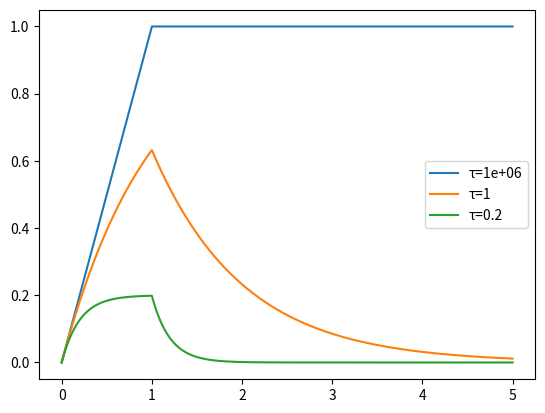
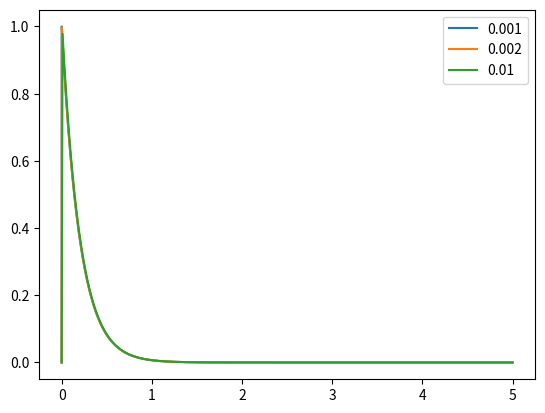
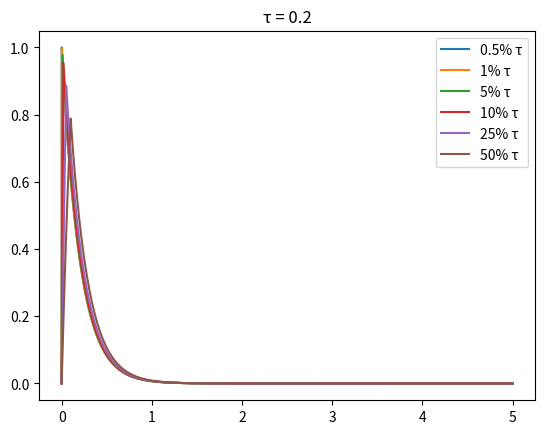
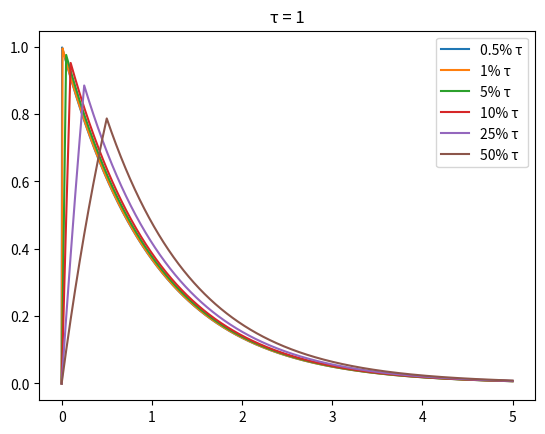
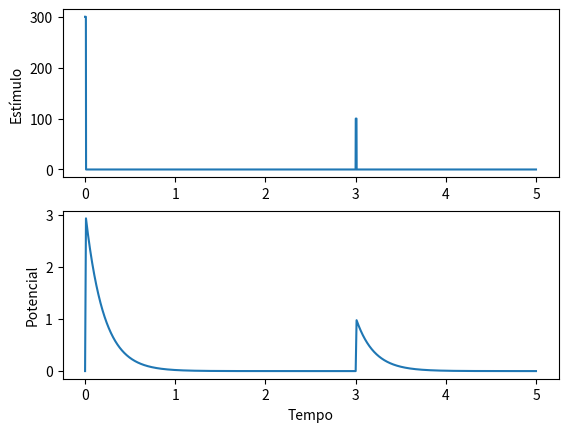
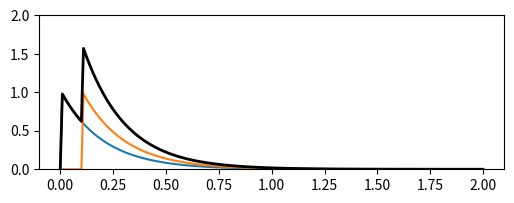
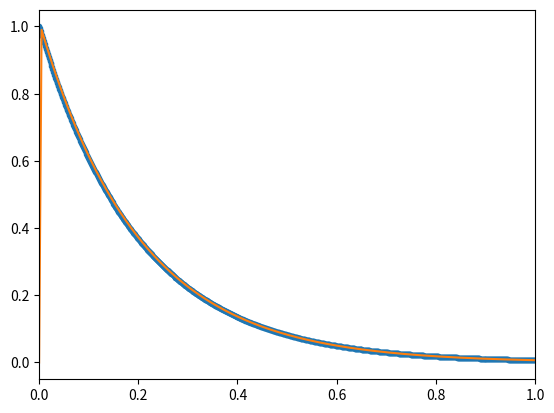
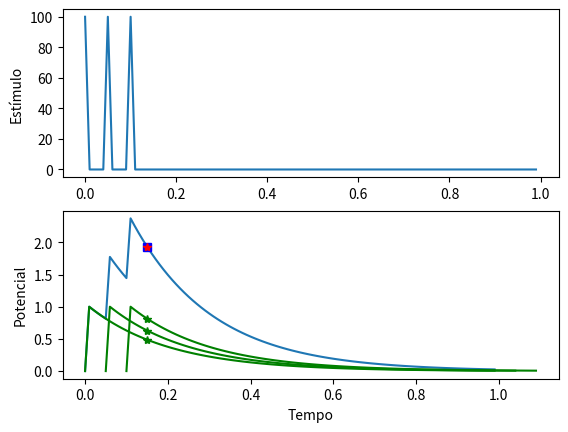
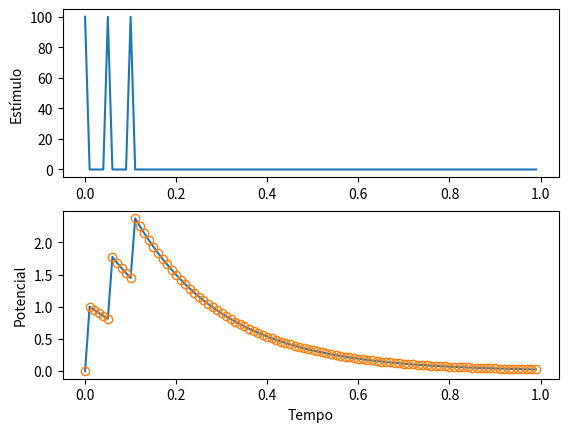
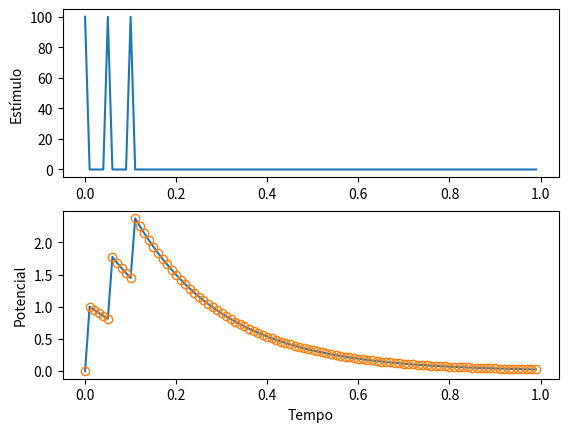
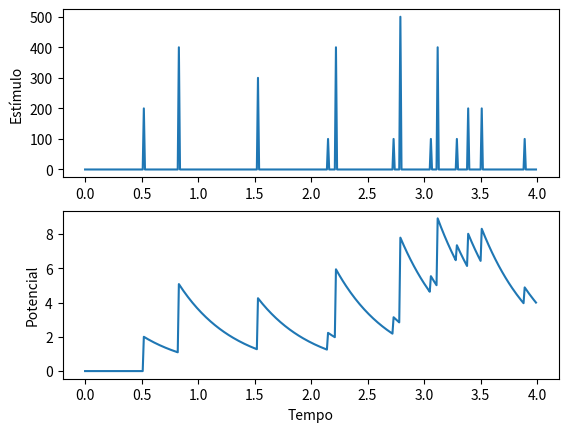
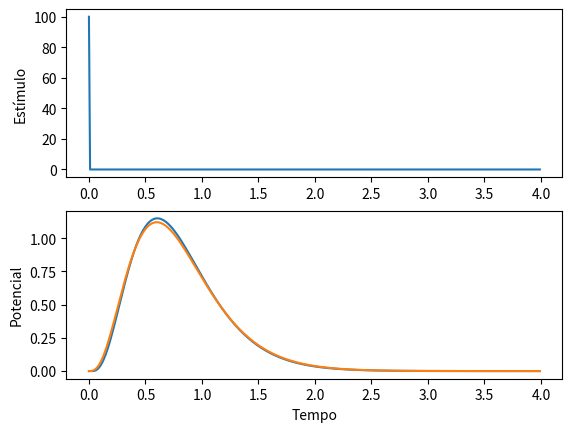
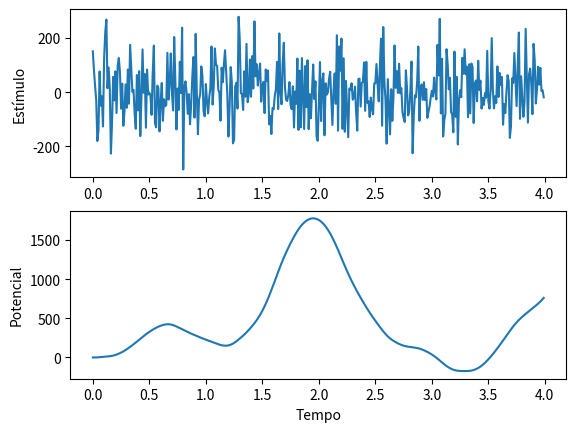

Recreate these plots in Python, in order.
# Integrando a equação da membrana pelo Método de Euler
from numpy import zeros, arange

def resposta_membrana(estimulo, tau=1, passos=5000, dt=0.001):
    t = arange(passos) * dt
    V = zeros(passos)
    for i in range(passos - 1):
        dVdt = estimulo[i] - V[i]/tau 
        V[i + 1] = V[i] + dt * dVdt
    return t, V

%matplotlib notebook
from numpy import linspace, array
import matplotlib.pyplot as plt
t, V = resposta_membrana(zeros(5000))

I = zeros(5000)
I[t < 1] = 1

for tau in [1e6, 1, 0.2]:
    t, V = resposta_membrana(I, tau)
    plt.plot(t, V, label=f'τ={tau:g}')
plt.legend()

def pulso_quadrado(t, duracao, t0=0, area=1):
    I = zeros(len(t))
    I[(t >= t0) & (t < t0 + duracao)] = area / duracao
    return I

def resposta_degrau(duracao, pot_total=1.0, tau=0.2, t0=0, label=None):
    if label is None:
        label = round(duracao, 4)
    t, V = resposta_membrana(zeros(5000))
    I = pulso_quadrado(t, duracao, t0, pot_total)
    t, V = resposta_membrana(I, tau)
    plt.plot(t, V, label=label)
    return max(V)


plt.figure(2)
for duracao in [0.001, 0.002, 0.01]:
    resposta_degrau(duracao)
plt.legend()

fatores = [0.5, 1, 5, 10, 25, 50]

for tau in [0.2, 1]:
    plt.figure()
    plt.title(f'τ = {tau}')
    for pc in fatores:
        est = pc * tau / 100
        m = resposta_degrau(est, tau=tau, label=f'{pc}% τ')
    plt.legend()


def estimulo_resposta(t, V, I):
    plt.subplot(211)
    plt.plot(t, I)
    plt.ylabel('Estímulo')

    plt.subplot(212)
    plt.plot(t, V)
    plt.xlabel('Tempo')
    plt.ylabel('Potencial')


plt.figure(5)
t = arange(5000) * 0.001
duracao = 0.01
I = pulso_quadrado(t, duracao=duracao, area=3) +\
    pulso_quadrado(t, duracao=duracao, t0=3, area=1)
t, V = resposta_membrana(I, 0.2)
estimulo_resposta(t, V, I)

plt.figure(6, figsize=(6,2))

t, V = resposta_membrana(zeros(2000), passos=2000)
duracao = 0.01
I1 = pulso_quadrado(t, duracao=duracao)
I2 = pulso_quadrado(t, duracao=duracao, t0=0.1)

plt.plot(*resposta_membrana(I1, tau=0.2, passos=2000))
plt.plot(*resposta_membrana(I2, tau=0.2, passos=2000))
plt.plot(*resposta_membrana(I1+I2, tau=0.2, passos=2000), 'k', lw=2)
plt.ylim(0,2)

from numpy import exp 

plt.figure(7)
tau = 0.2

def resposta_impulso(t, tau):
    return exp(-t/tau)

t = arange(5000)*0.001
plt.plot(t, resposta_impulso(t, tau), '.')

resposta_degrau(0.005, tau=tau)

plt.xlim(0,1)

passo = 0.01
t = arange(100) * passo  # tempo 

# passos em que ocorrem pulsos 
t1 = 0
t2 = 5
t3 = 10

tres_pulsos = zeros(len(t))  
tres_pulsos[[t1, t2, t3]] = 1 / passo # pulsos unitários

t, resp_3p = resposta_membrana(tres_pulsos, tau=0.2, passos=100, dt=passo)
plt.figure(8)
estimulo_resposta(t, resp_3p, tres_pulsos)

# resposta a impulso: apenas um pulso unitário em t=0
pulso_em_zero = zeros(len(t))
pulso_em_zero[0] = 1/passo
t, resp_impulso = resposta_membrana(pulso_em_zero, tau=0.2,
                                  passos=100, dt=passo)

# três respostas a pulso individual, deslocadas no tempo
for passo_pulso in [t1, t2, t3]:
    t_pulso = passo_pulso*passo
    plt.plot(t + t_pulso, resp_impulso,'-g')

pt = 15
for t_pulso in [t1, t2, t3]:
    plt.plot(t[pt], resp_impulso[pt-t_pulso], '*g')
    
resposta_15 = resp_impulso[pt-t1] +\
                resp_impulso[pt-t2] +\
                resp_impulso[pt-t3]
plt.plot(t[pt], resposta_15, 'sb')

resposta = 0  # acumulando a resposta total
for i in range(pt): # somamos sobre todo o "passado"
    resposta = resposta +\
                tres_pulsos[i] * resp_impulso[pt - i] * passo 

plt.plot(t[pt], resposta, '*r')

plt.figure(9)
estimulo_resposta(t, resp_3p, tres_pulsos)  # figura dos itens acima

respostas = zeros(len(t))
for j in range(len(t)):
    for i in range(j): # somamos sobre todo o "passado"
        respostas[j] = respostas[j] +\
                tres_pulsos[i] * resp_impulso[j - i] * passo
plt.plot(t, respostas, 'o', fillstyle='none')

from numpy import convolve
plt.figure(10)
estimulo_resposta(t, resp_3p, tres_pulsos)  # figura do item 4

# convoluímos o estímulo com a resposta ao impulso
convolucao = convolve(tres_pulsos, resp_impulso) * passo
resposta = convolucao[:len(tres_pulsos)]  # truncamos 

plt.plot(t, resposta, 'o', fillstyle='none')

from numpy.random import rand
from numpy import floor, round
plt.figure(11)
dt = 0.01
t = arange(400) * dt

entrada = floor(rand(len(t))+.05)*round(rand(len(t))*5)/dt
# convoluímos o estímulo com a resposta ao impulso
convolucao = convolve(entrada, resposta_impulso(t, 0.5))
resposta = convolucao[:len(entrada)]  * passo

estimulo_resposta(t, resposta, entrada)  # figura do item 4

# simulando cascata de integradores com vazamento
dt = 0.01
passos = 400
tau = 0.2
t = arange(passos) * dt
entrada = zeros(len(t)) 
entrada[0] = 1 / dt  # pulso unitário

n_cascata = 4  # 4 neurônios na cascata
saida = entrada
for i in range(n_cascata):
    saida = resposta_membrana(saida/tau, tau, passos, dt)[1] 
    
plt.figure(12)

estimulo_resposta(t, saida, entrada)

from math import factorial

def gama(t, theta, k):
    tt = t/theta
    return tt ** (k - 1) * exp(-tt) / theta / factorial(k-1) 

h = gama(t, tau, n_cascata) # resposta ao impulso da cascata
plt.plot(t, h)

from numpy.random import randn

entrada = randn(len(t))/dt

saida = convolve(entrada, h)[:len(t)]

plt.figure(13)
estimulo_resposta(t, saida, entrada)

